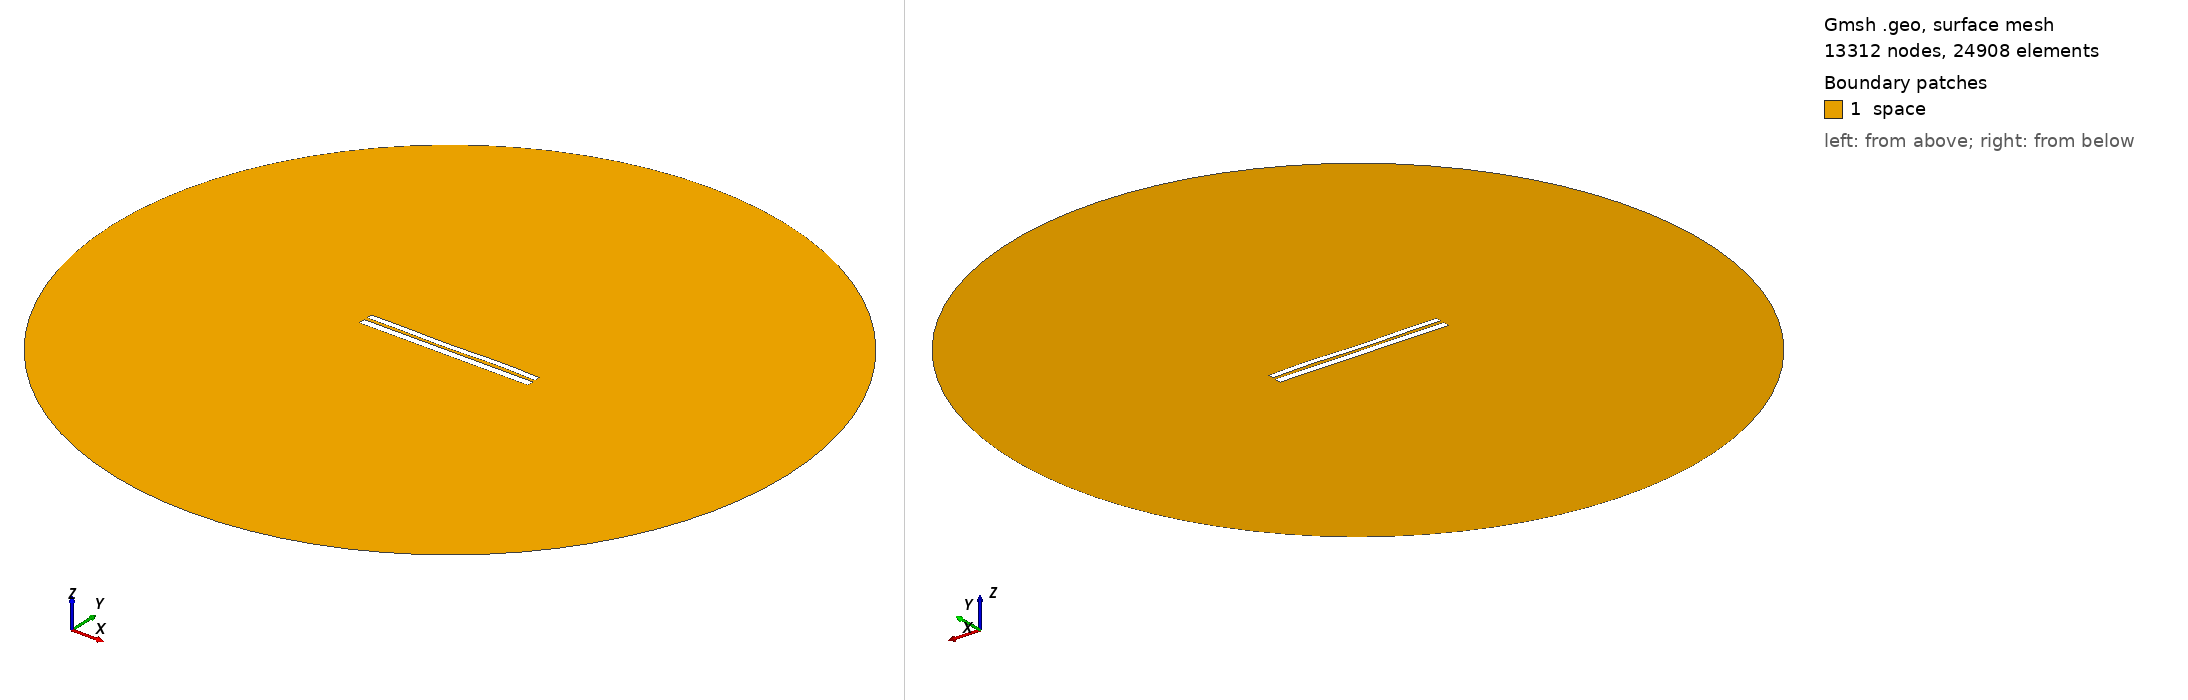

Gmsh geometry script, surface-meshed: 13312 nodes, 24908 surface elements. Boundary patches (legend numbers): 1 space. Left view from above one corner, right view from below the opposite corner. Legend entries are the model's physical surfaces. The drawing asked Gmsh for element sizes between 1% and 20% of the model's largest extent; the script's own settings can give other sizes.

=== 7155.geo (drawn) ===
//---------------------------------------
// Geometry kernel
//---------------------------------------

SetFactory("OpenCASCADE");



//---------------------------------------
// Parameters of the geometry
//---------------------------------------

// Overetch of the upper plate
overetch = 0.25;

// Distance between the plates
distance = 1.75;

// Discretization over the x axis (for the deformation)
nx = 50; 

// Length of the plate
L = 100 - overetch; 

// Number of modes
n = 4; 

// 1st mode coefficient
coeff(1) = 0.0;
beta(1) = 0.596864 * 3.1415926535 / L;

// 2nd mode coefficient
coeff(2) = -0.075;
beta(2) = 1.49418 * 3.1415926535 / L;

// 3rd mode coefficient
coeff(3) = -0.15;
beta(3) = 2.50025 * 3.1415926535 / L;

// 4th mode coefficient
coeff(4) = 0.15;
beta(4) = 3.49999 * 3.1415926535 / L;



//---------------------------------------
// Upper plate (deformed rectangle)
//---------------------------------------

// Coordiantes of the upper plate
xmin = -50;
xmax = 50 - overetch;

// Height of the upper plate
yheight = 4 - 2 * overetch;

// Indexes of the points
UpperID[] = {};
LowerID[] = {};
LeftID[] = {};
RightID[] = {};

// Point index
p = 1;

// Horizontal edges
For i In {1:nx}
    x = xmin + (i-1)*(xmax - xmin)/(nx-1);

    y_bottom = distance / 2 + overetch;
    For j In {1:n}
        C = (Cosh(beta(j)*L) + Cos(beta(j)*L)) / (Sinh(beta(j)*L) + Sin(beta(j)*L));
        y_bottom  = y_bottom + coeff(j) * (Cosh(beta(j)*(x+50)) - Cos(beta(j)*(x+50)) - C * (Sinh(beta(j)*(x+50)) - Sin(beta(j)*(x+50))));
    EndFor

    y_top = y_bottom + yheight;

    Point(p) = {x, y_top, 0, 1.0};
    UpperID[i] = p;
    p = p + 1;

    Point(p) = {x, y_bottom, 0, 1.0};
    LowerID[i] = p;
    p = p + 1;
EndFor

// Create point lists
UpperPts[] = {}; LowerPts[] = {};
For i In {1:nx}
  UpperPts[] += {UpperID[i]};
  LowerPts[] += {LowerID[i]};
EndFor

// Build splines
Spline(1) = {UpperPts[]};
Spline(2) = {LowerPts[]};
Line(3) = {LowerPts[nx-1], UpperPts[nx-1]};
Line(4) = {LowerPts[0], UpperPts[0]};

// Build the plane surface
Curve Loop(1) = {2, 3, -1, -4};
Plane Surface(1) = {1};



//---------------------------------------
// Lower plate (rectangle)
//---------------------------------------

// Vertices
Point(1001) = {-50, -1, 0, 1.0};
Point(1002) = { 50, -1, 0, 1.0};
Point(1003) = { 50,  -5, 0, 1.0};
Point(1004) = {-50,  -5, 0, 1.0};

// Edges
Line(5) = {1001, 1002};
Line(6) = {1002, 1003};
Line(7) = {1003, 1004};
Line(8) = {1004, 1001};

// Plane surface
Line Loop(2) = {5, 6, 7, 8};
Plane Surface(2) = {2}; 



//---------------------------------------
// Outer (fictious) boundary
//---------------------------------------

// Points
Point(1005) = {0, 0, 0};       // Center
Point(1006) = {200, 0, 0};     // Start point
Point(1007) = {0, 200, 0};     // 90 degrees
Point(1008) = {-200, 0, 0};    // 180 degrees
Point(1009) = {0, -200, 0};    // 270 degrees

// Circle arcs (each needs start, center, end)
Circle(9) = {1006, 1005, 1007};
Circle(10) = {1007, 1005, 1008};
Circle(11) = {1008, 1005, 1009};
Circle(12) = {1009, 1005, 1006};

// Plane surface for the entire domain
Curve Loop(3) = {9, 10, 11, 12};
Surface(3) = {3};

// Subtract the plates from the whole domain to obtain the actual domain where we want to solve the equations
BooleanDifference{ Surface{3}; Delete; }{ Surface{1}; Surface{2}; Delete; }




//---------------------------------------
// Transfinite Lines/Curves
//---------------------------------------

// Set the number of points on the boundaries
r = 7;

// Plates
Transfinite Curve {1, 2} = 50*r Using Progression 1;
Transfinite Curve {3, 4} = 2*r Using Progression 1;
Transfinite Line {5, 7} = 50*r Using Progression 1;
Transfinite Line {6, 8} = 2*r Using Progression 1;

// Outer boundary
Transfinite Line {9, 10, 11, 12} = 20 Using Progression 1;



//---------------------------------------
// Physical groups
//---------------------------------------                

// Physical curves (boundaries)
Physical Line("force_segment", 10) = {2};
Physical Line("upper_plate", 11) = {1, 3, 4};
Physical Line("lower_plate", 12) = {5, 6, 7, 8};
Physical Line("boundary", 20) = {9, 10, 11, 12};

// Physical Surfaces
Physical Surface("space", 30) = {3};



//---------------------------------------
// 6. Generate the Mesh
//---------------------------------------

// 2D mesh generation
Mesh 2;
